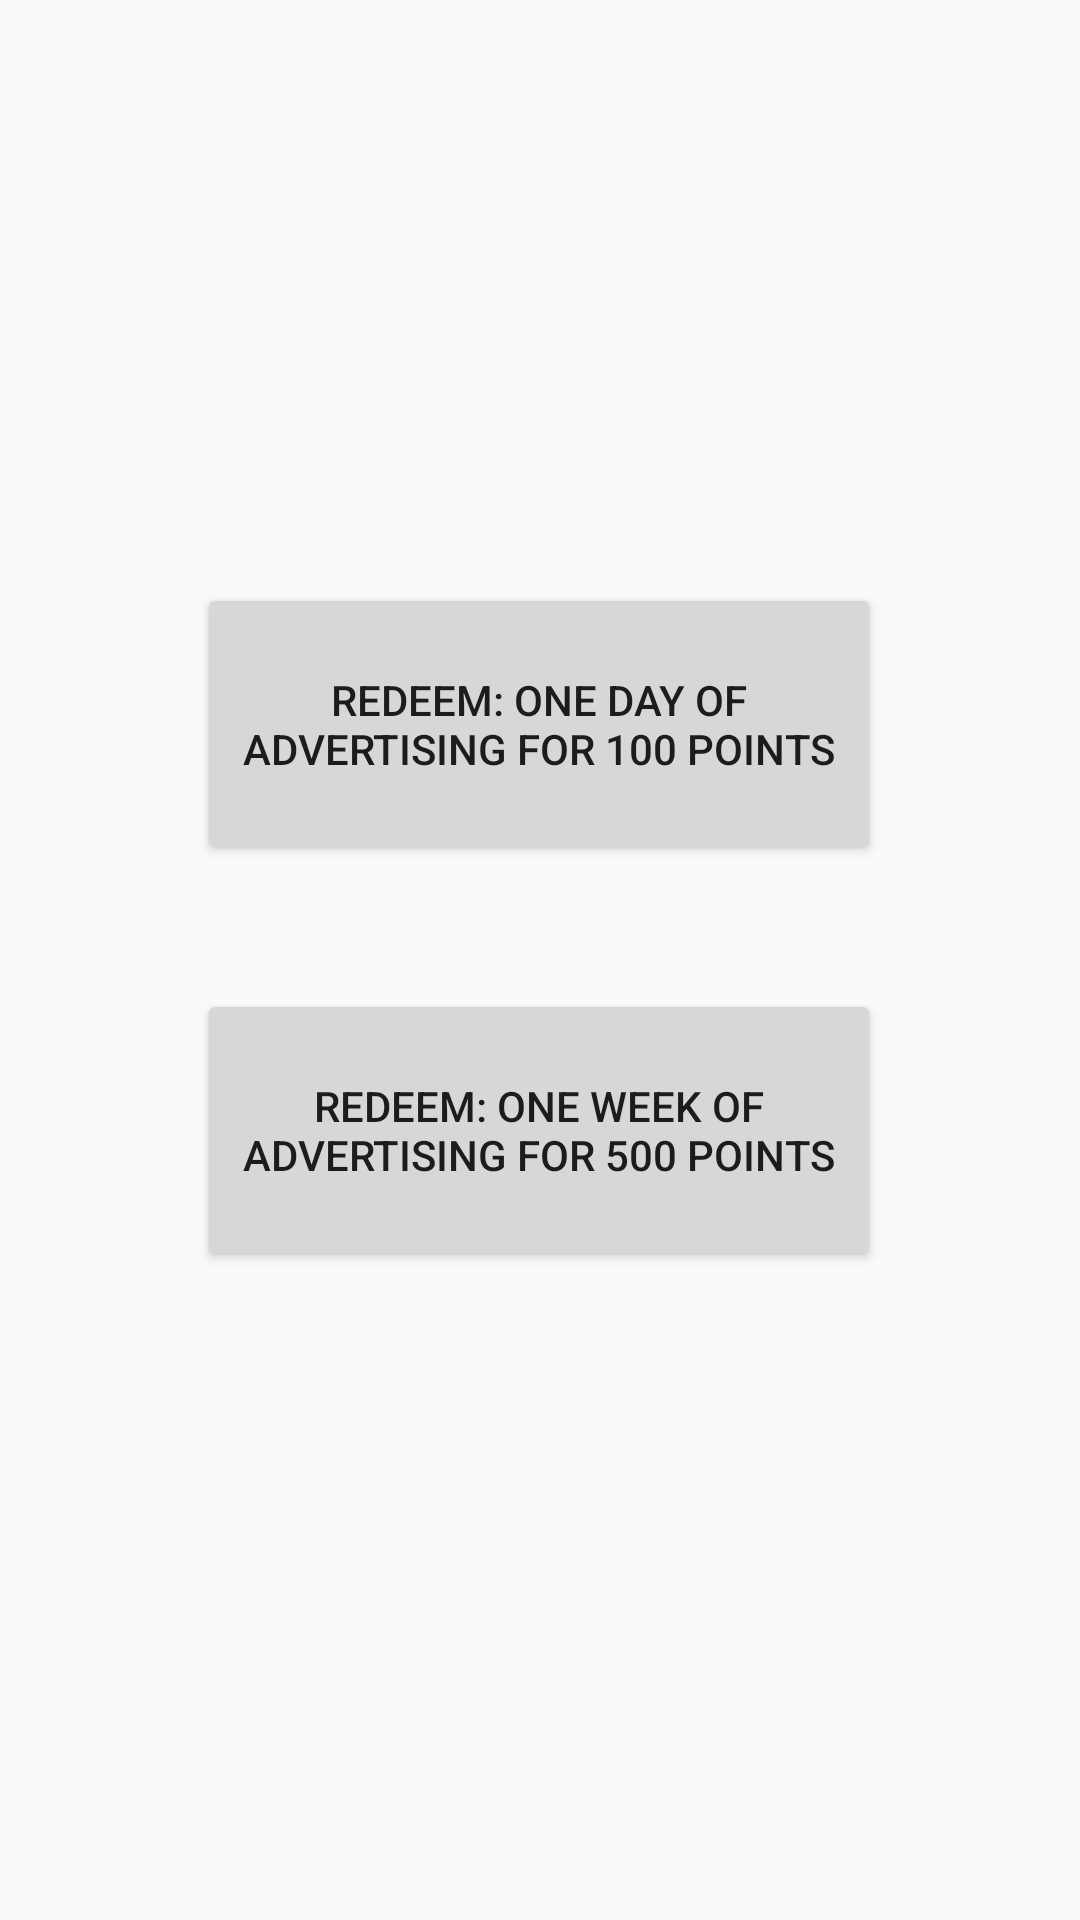

Here is an Android app screen rendered from its layout file. Give the layout XML and the strings, colors and styles it references.
<!-- AndroidManifest.xml: application theme AppTheme -->
<!-- res/layout/activity_redeem_point.xml -->
<?xml version="1.0" encoding="utf-8"?>
<androidx.constraintlayout.widget.ConstraintLayout xmlns:android="http://schemas.android.com/apk/res/android"
    xmlns:app="http://schemas.android.com/apk/res-auto"
    xmlns:tools="http://schemas.android.com/tools"
    android:layout_width="match_parent"
    android:layout_height="match_parent"
    tools:context=".RedeemPoint">

    <TextView
        android:id="@+id/textView"
        android:layout_width="wrap_content"
        android:layout_height="wrap_content"
        android:layout_marginStart="145dp"
        android:layout_marginTop="149dp"
        android:layout_marginEnd="140dp"
        android:layout_marginBottom="533dp"
        android:fontFamily="cursive"
        android:text="Redeem Points"
        android:textAlignment="center"
        android:textColor="#FCF58904"
        android:textSize="30sp"
        android:textStyle="bold|italic"
        android:typeface="serif"
        app:layout_constraintBottom_toBottomOf="parent"
        app:layout_constraintEnd_toEndOf="parent"
        app:layout_constraintHorizontal_bias="0.588"
        app:layout_constraintStart_toStartOf="parent"
        app:layout_constraintTop_toTopOf="parent"
        app:layout_constraintVertical_bias="0.0" />

    <Button
        android:id="@+id/btn_buyDay"
        android:layout_width="228dp"
        android:layout_height="94dp"
        android:text="Redeem: One day of advertising for 100 points"
        app:layout_constraintBottom_toBottomOf="parent"
        app:layout_constraintHorizontal_bias="0.497"
        app:layout_constraintLeft_toLeftOf="parent"
        app:layout_constraintRight_toRightOf="parent"
        app:layout_constraintTop_toTopOf="parent"
        app:layout_constraintVertical_bias="0.356" />

    <Button
        android:id="@+id/btn_buyWeek"
        android:layout_width="228dp"
        android:layout_height="94dp"
        android:text="Redeem: One week of advertising for 500 points"
        app:layout_constraintBottom_toBottomOf="parent"
        app:layout_constraintHorizontal_bias="0.497"
        app:layout_constraintLeft_toLeftOf="parent"
        app:layout_constraintRight_toRightOf="parent"
        app:layout_constraintTop_toTopOf="parent"
        app:layout_constraintVertical_bias="0.604" />

</androidx.constraintlayout.widget.ConstraintLayout>
<!-- resources referenced by this layout -->
<resources>
  <style name="AppTheme" parent="Theme.AppCompat.Light.NoActionBar">
          
          <item name="colorPrimary">@color/colorPrimary</item>
          <item name="colorPrimaryDark">@color/colorPrimaryDark</item>
          <item name="colorAccent">@color/colorAccent</item>
  
      </style>
  <color name="colorPrimary">#AEAFB3</color>
  <color name="colorPrimaryDark">#CDD5D4</color>
  <color name="colorAccent">#E6631E</color>
</resources>
